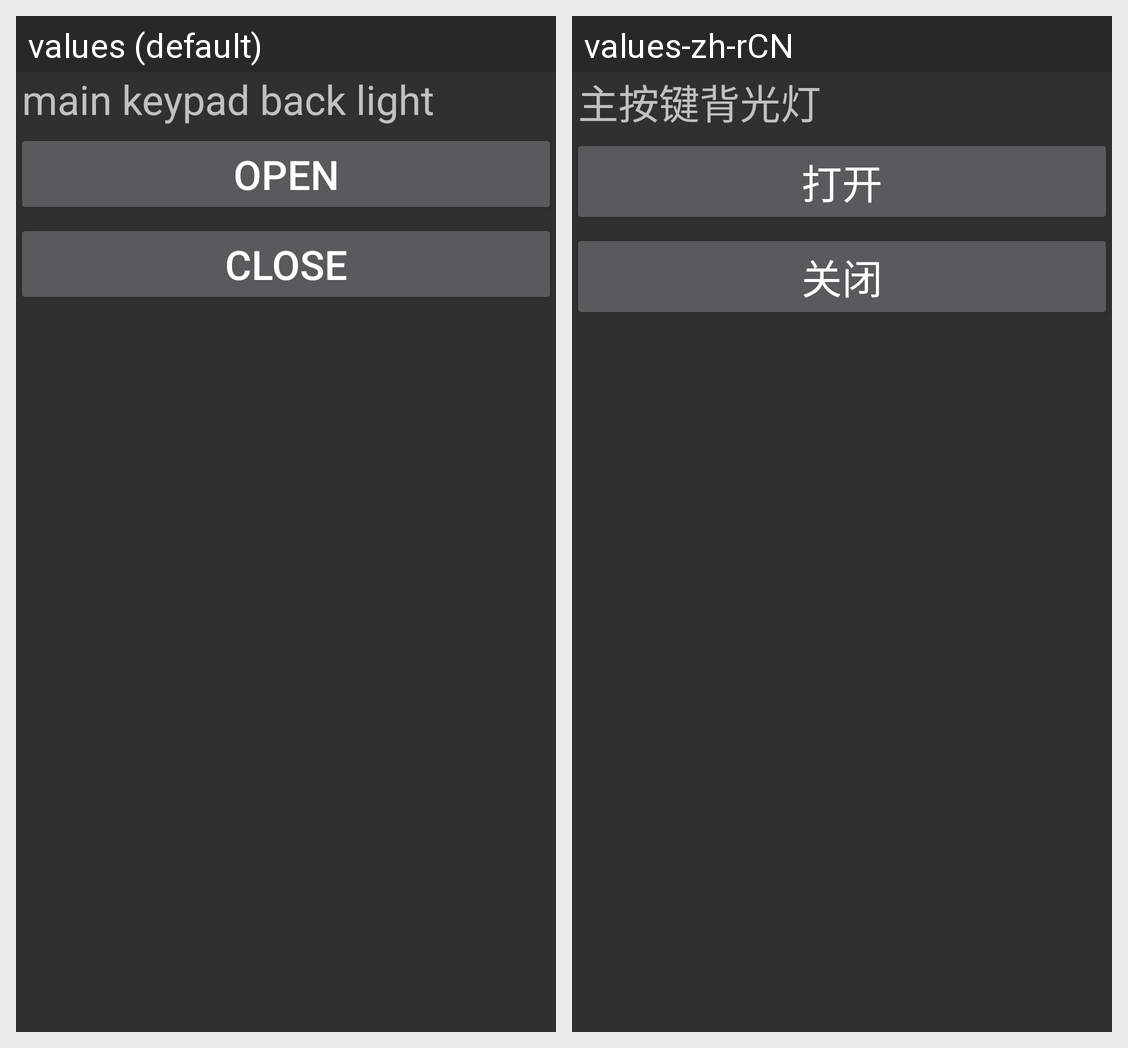

The same Android screen rendered under two of its app's locales, left to right. List the strings drawn on it with the default value and each locale's translation.
Android screen res/layout/blacklight_electric.xml rendered under 2 locales, left to right: values (default), values-zh-rCN. Device: Nexus 5 (rendered at 1080×1920; each locale shown at half size, 540×960, under a caption strip naming it); theme android:Theme.Material.
Strings drawn on this screen, with the default value and each locale's value (text and hints the layout hard-codes, and strings that could not be matched under every locale, appear in the picture but are not listed):

back_light_main_detail
  values: main keypad back light
  values-zh-rCN: 主按键背光灯

open
  values: open
  values-zh-rCN: 打开

close
  values: close
  values-zh-rCN: 关闭
